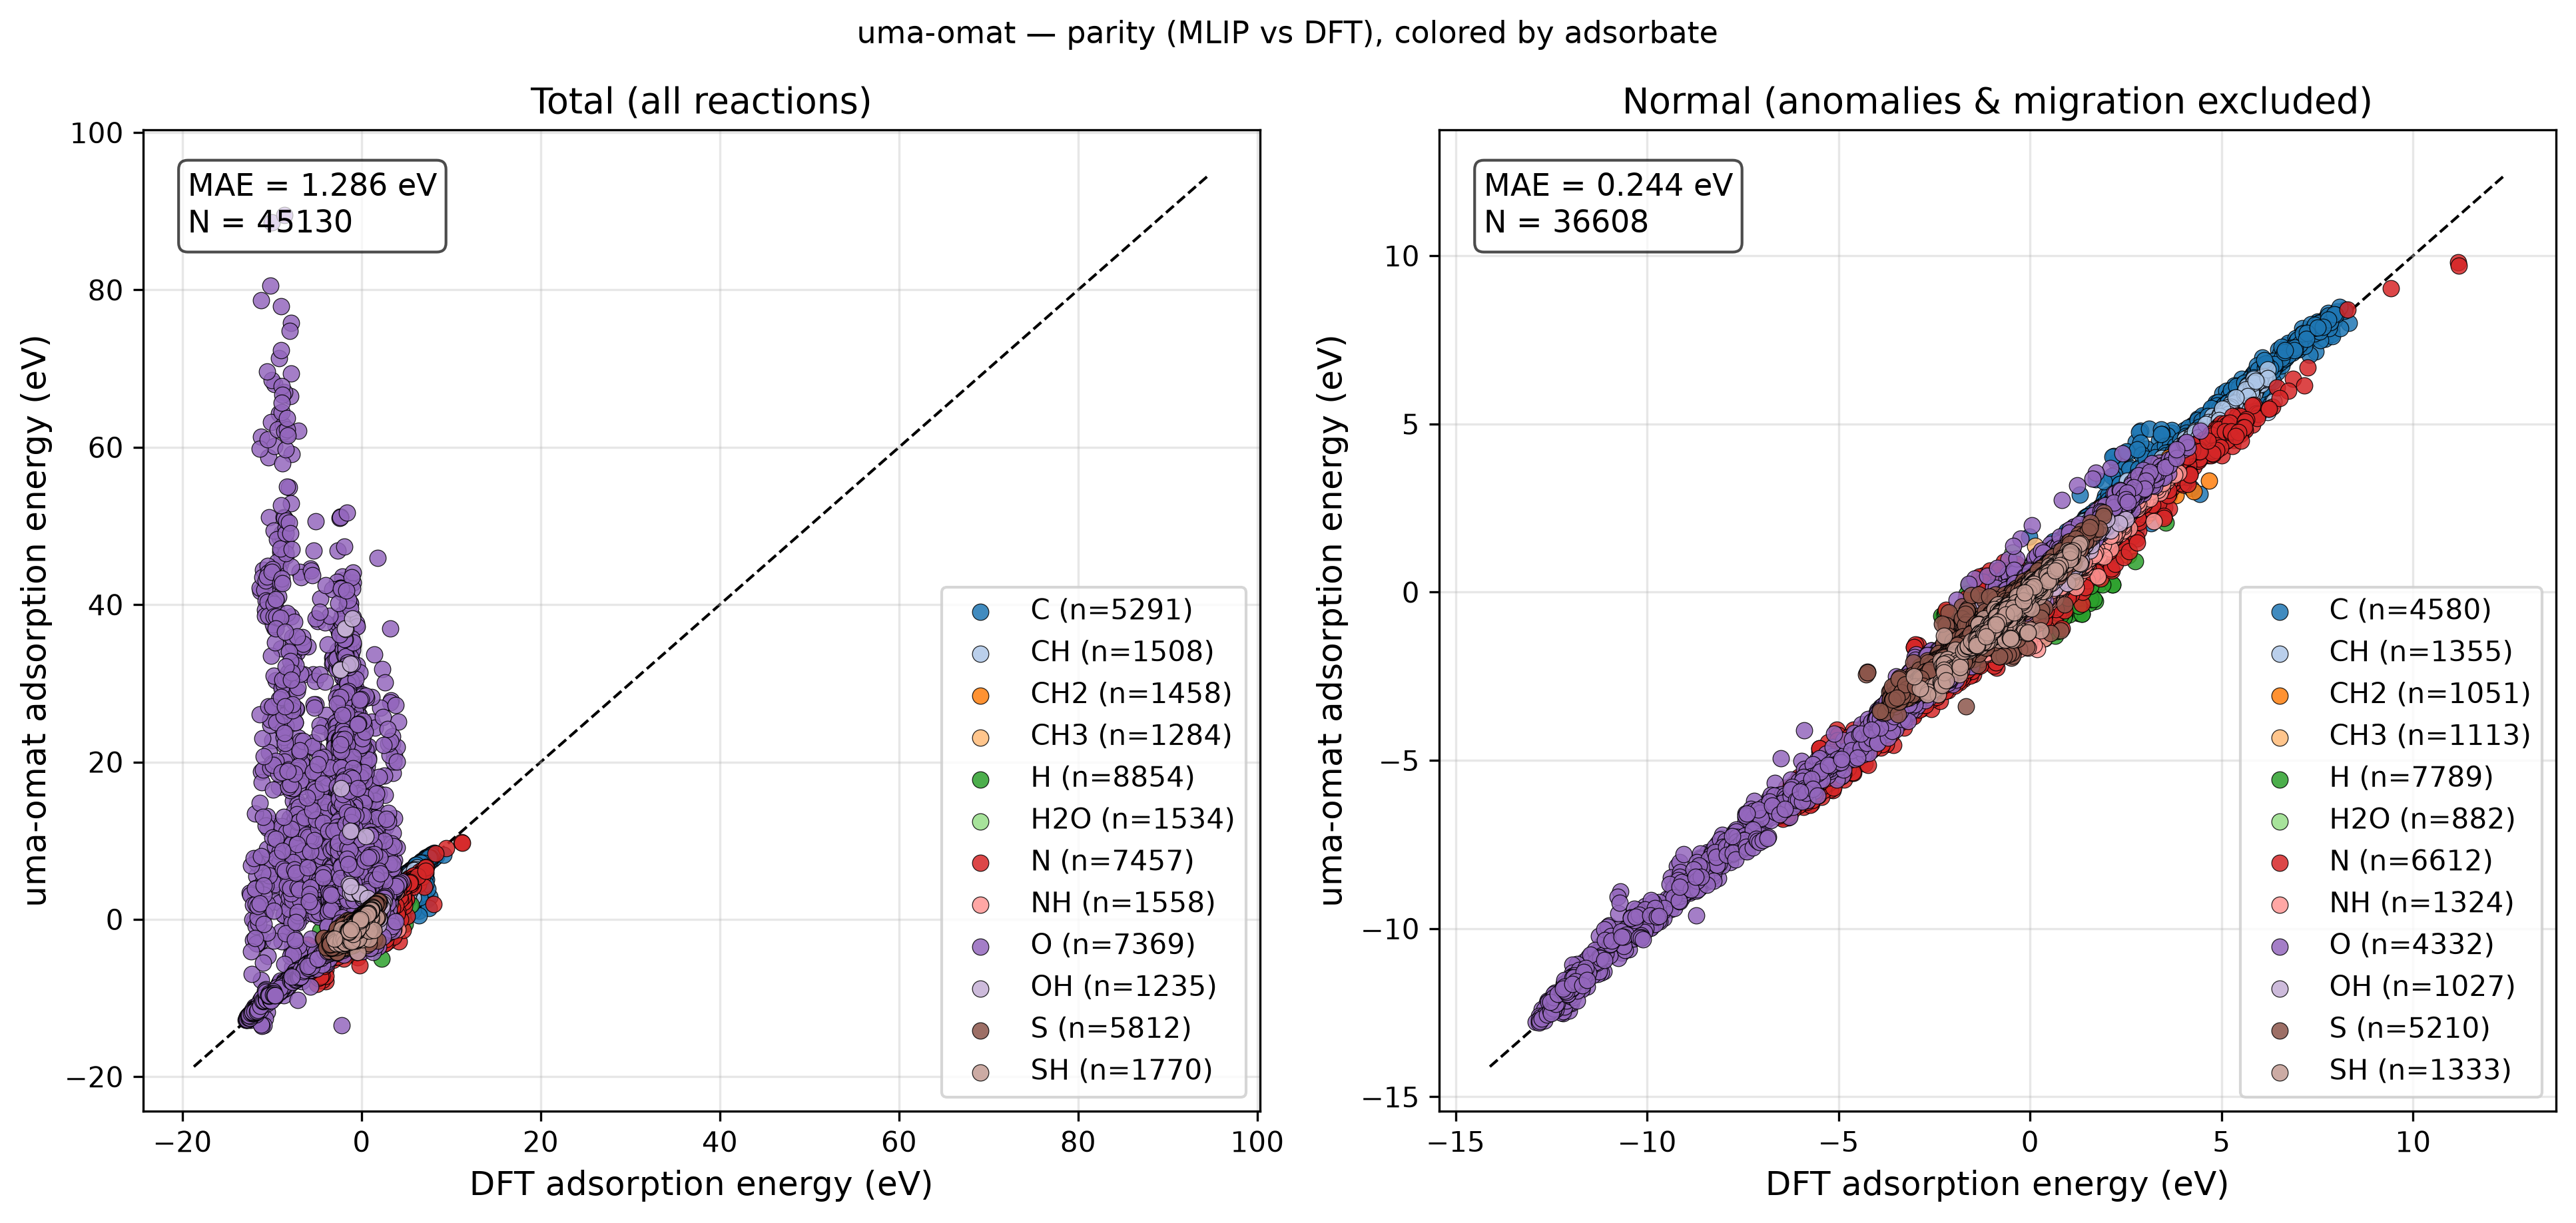

The data file committed next to this chart (first rows):
reaction, adsorbate, DFT, MLIP, classification
Ag12_CH4(g) - H2(g) + * -> CH2*, CH2, 3.01, 3.04, normal
Ag12_CH4(g) - H2(g) + * -> CH2*_1, CH2, 3.015, 3.033, normal
Ag12_CH4(g) - H2(g) + * -> CH2*_2, CH2, 3.566, 3.734, normal
Ag12_CH4(g) - 0.5H2(g) + * -> CH3*, CH3, 1.603, 1.696, normal
Ag12_CH4(g) - 0.5H2(g) + * -> CH3*_1, CH3, 1.65, 1.723, normal
Ag12_CH4(g) - 0.5H2(g) + * -> CH3*_2, CH3, 1.645, 1.736, normal
Ag12_CH4(g) - 0.5H2(g) + * -> CH3*_3, CH3, 1.476, 1.585, normal
Ag12_CH4(g) - 1.5H2(g) + * -> CH*, CH, 3.997, 3.996, normal
Ag12_CH4(g) - 1.5H2(g) + * -> CH*_1, CH, 4.066, 4.085, normal
Ag12_CH4(g) - 2.0H2(g) + * -> C*, C, 5.609, 5.673, normal
Ag12_CH4(g) - 2.0H2(g) + * -> C*_1, C, 5.667, 5.731, normal
Ag12_CH4(g) - 1.5H2(g) + * -> CH*_2, CH, 5.585, 5.783, normal
Ag12_CH4(g) - 2.0H2(g) + * -> C*_2, C, 6.985, 7.304, normal
Ag12_H2O(g) + * -> H2O*, H2O, -0.08069, -0.09677, normal
Ag12_H2O(g) + * -> H2O*_1, H2O, -0.1203, -0.1032, normal
Ag12_H2O(g) + * -> H2O*_2, H2O, -0.07813, -0.12, normal
Ag12_0.5H2(g) + * -> H*, H, 0.4622, 0.1738, normal
Ag12_0.5H2(g) + * -> H*_1, H, 0.3382, 0.05925, normal
Ag12_0.5H2(g) + * -> H*_2, H, 0.3553, 0.06982, normal
Ag12_0.5H2(g) + * -> H*_3, H, 0.8449, 0.5654, normal
Ag12_0.5H2(g) + 0.5N2(g) + * -> NH*, NH, 1.396, 0.9512, normal
Ag12_0.5H2(g) + 0.5N2(g) + * -> NH*_1, NH, 1.489, 1.056, normal
Ag12_0.5N2(g) + * -> N*, N, 3.112, 2.723, normal
Ag12_0.5N2(g) + * -> N*_1, N, 3.207, 2.843, normal
Ag12_0.5H2(g) + 0.5N2(g) + * -> NH*_2, NH, 3.068, 2.836, normal
Ag12_0.5N2(g) + * -> N*_2, N, 4.746, 4.377, normal
Ag12_H2O(g) - 0.5H2(g) + * -> OH*, OH, 0.7182, 0.565, adsorbate_migration
Ag12_H2O(g) - 0.5H2(g) + * -> OH*_1, OH, 0.563, 0.5624, normal
Ag12_H2O(g) - 0.5H2(g) + * -> OH*_2, OH, 0.59, 0.6045, normal
Ag12_H2O(g) - H2(g) + * -> O*, O, 1.962, 2.027, normal
Ag12_H2O(g) - H2(g) + * -> O*_1, O, 2.051, 2.127, normal
Ag12_H2O(g) - 0.5H2(g) + * -> OH*_3, OH, 1.387, 1.445, normal
Ag12_H2O(g) - H2(g) + * -> O*_2, O, 3.427, 3.6, normal
Ag12_H2S(g) - 0.5H2(g) + * -> SH*, SH, 0.03907, -0.3612, adsorbate_migration
Ag12_H2S(g) - 0.5H2(g) + * -> SH*_1, SH, -0.08256, -0.1832, normal
Ag12_H2S(g) - 0.5H2(g) + * -> SH*_2, SH, -0.06756, -0.1547, normal
Ag12_H2S(g) - H2(g) + * -> S*, S, -0.2932, -0.2884, normal
Ag12_H2S(g) - H2(g) + * -> S*_1, S, -0.2425, -0.2336, normal
Ag12_H2S(g) - 0.5H2(g) + * -> SH*_3, SH, 0.613, 0.6294, normal
Ag12_H2S(g) - H2(g) + * -> S*_2, S, 0.7983, 0.9695, normal
Au12_CH4(g) - H2(g) + * -> CH2*, CH2, 2.571, 2.607, normal
Au12_CH4(g) - H2(g) + * -> CH2*_1, CH2, 3.33, 3.475, normal
Au12_CH4(g) - 0.5H2(g) + * -> CH3*, CH3, 1.185, 1.33, normal
Au12_CH4(g) - 1.5H2(g) + * -> CH*, CH, 3.178, 3.152, normal
Au12_CH4(g) - 1.5H2(g) + * -> CH*_1, CH, 3.372, 3.378, normal
Au12_CH4(g) - 2.0H2(g) + * -> C*, C, 4.741, 4.745, normal
Au12_CH4(g) - 2.0H2(g) + * -> C*_1, C, 4.897, 4.92, normal
Au12_CH4(g) - 1.5H2(g) + * -> CH*_2, CH, 5.65, 5.802, normal
Au12_CH4(g) - 2.0H2(g) + * -> C*_2, C, 6.525, 6.877, normal
Au12_H2O(g) + * -> H2O*, H2O, -0.08298, 0.009726, normal
Au12_H2O(g) + * -> H2O*_1, H2O, -0.071, 0.01421, normal
Au12_0.5H2(g) + * -> H*, H, 0.3959, 0.052, normal
Au12_0.5H2(g) + * -> H*_1, H, 0.3224, -0.01853, normal
Au12_0.5H2(g) + * -> H*_2, H, 0.3711, 0.03221, normal
Au12_0.5H2(g) + * -> H*_3, H, 0.5342, 0.2107, normal
Au12_0.5H2(g) + 0.5N2(g) + * -> NH*, NH, 1.426, 0.8558, normal
Au12_0.5H2(g) + 0.5N2(g) + * -> NH*_1, NH, 1.653, 1.13, normal
Au12_0.5N2(g) + * -> N*, N, 2.803, 2.406, normal
Au12_0.5N2(g) + * -> N*_1, N, 3.03, 2.675, normal
Au12_0.5H2(g) + 0.5N2(g) + * -> NH*_2, NH, 3.565, 3.302, normal
... 45,070 more rows
